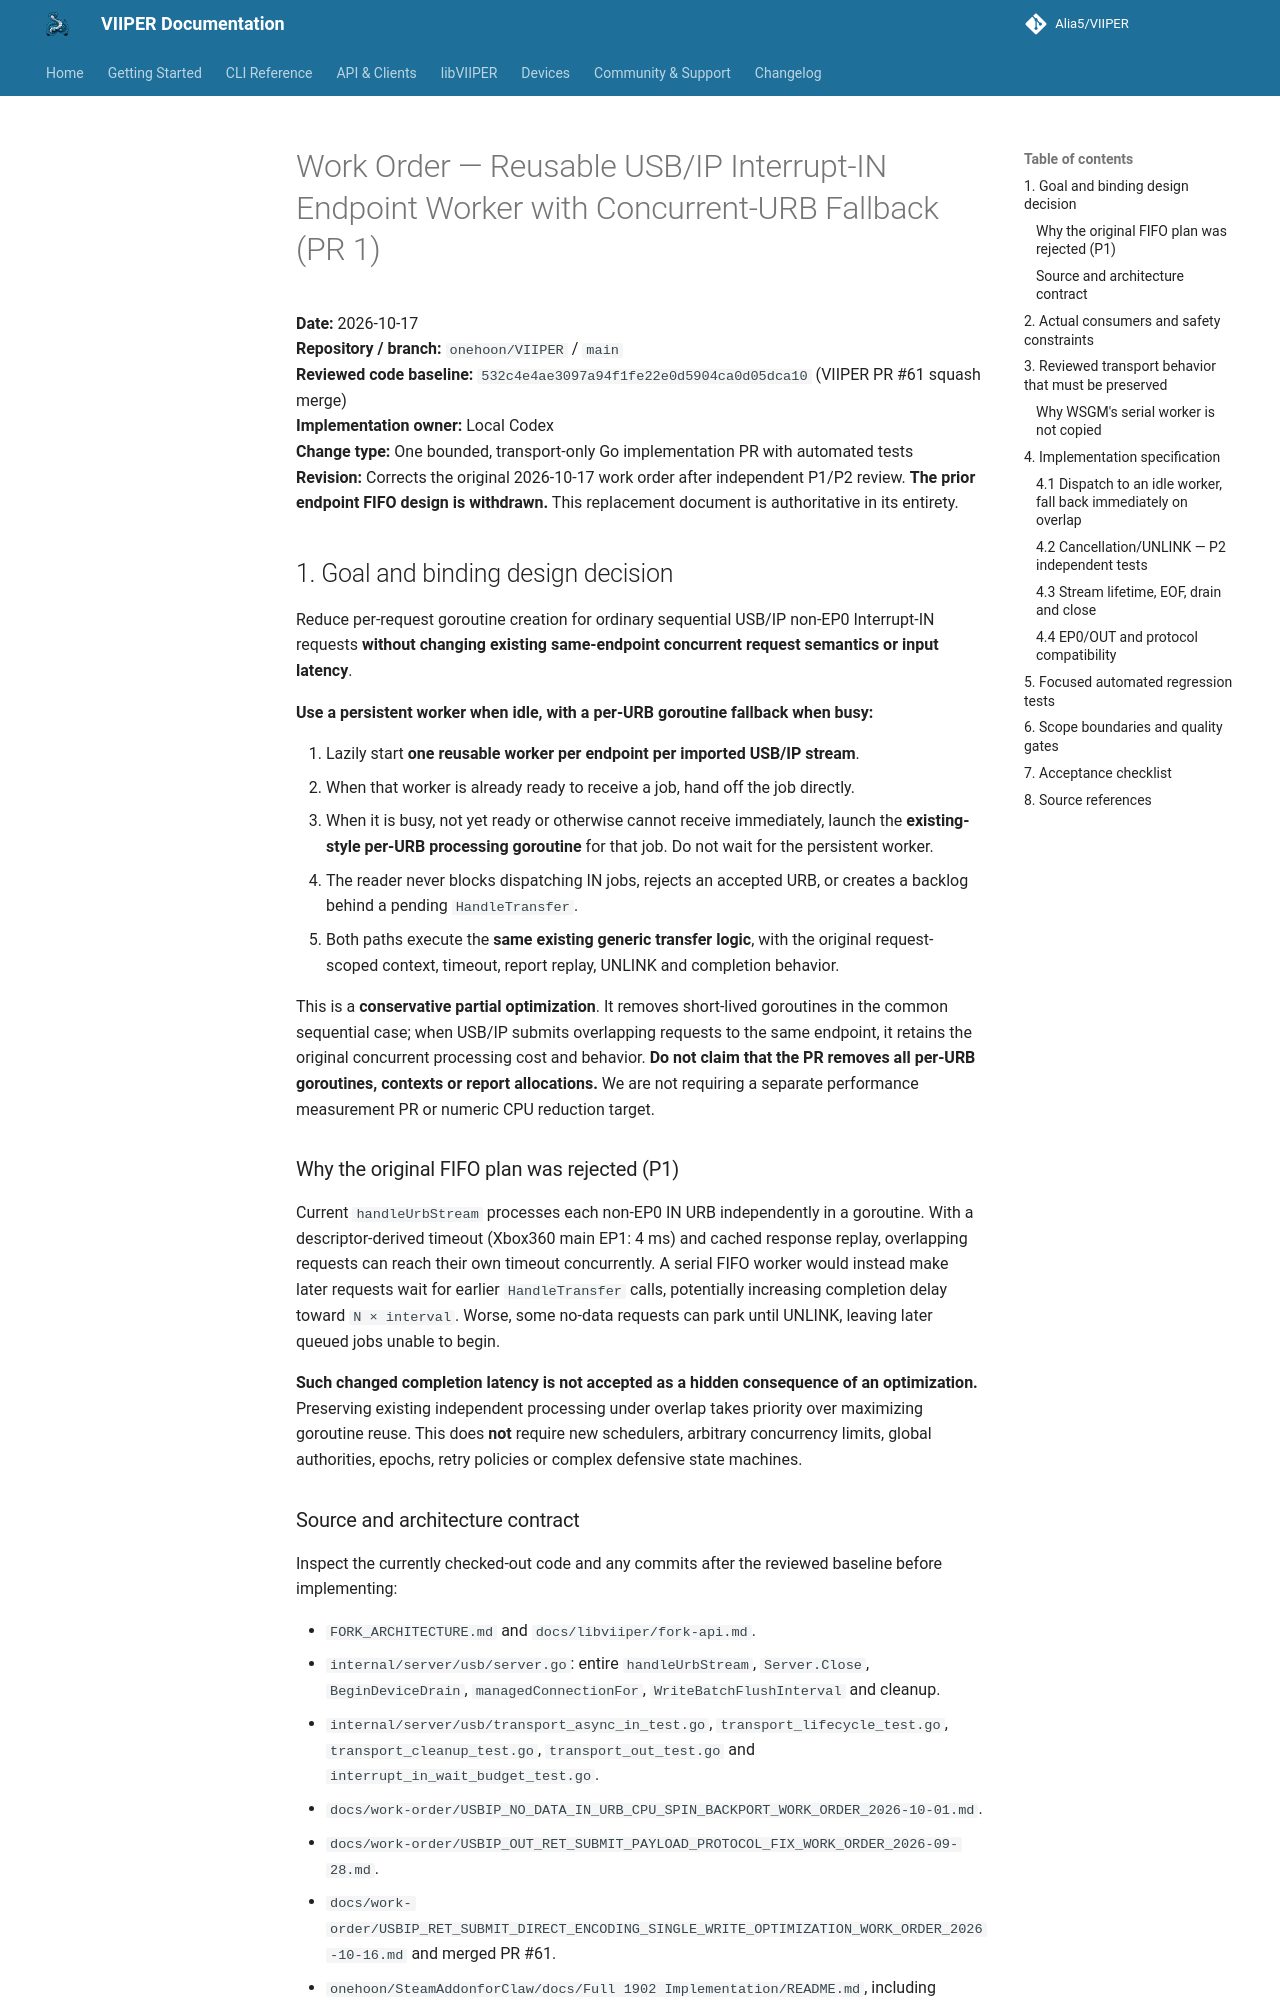

repository: onehoon/VIIPER · page: main/work-order/USBIP_PERSISTENT_INTERRUPT_IN_ENDPOINT_WORKERS_WORK_ORDER_2026-10-17/index.html · generator: mkdocs

# Work Order — Reusable USB/IP Interrupt-IN Endpoint Worker with Concurrent-URB Fallback (PR 1)

**Date:** 2026-10-17  
**Repository / branch:** `onehoon/VIIPER` / `main`  
**Reviewed code baseline:** `532c4e4ae3097a94f1fe22e0d5904ca0d05dca10` (VIIPER PR #61 squash merge)  
**Implementation owner:** Local Codex  
**Change type:** One bounded, transport-only Go implementation PR with automated tests  
**Revision:** Corrects the original 2026-10-17 work order after independent P1/P2 review. **The prior endpoint FIFO design is withdrawn.** This replacement document is authoritative in its entirety.

## 1. Goal and binding design decision

Reduce per-request goroutine creation for ordinary sequential USB/IP non-EP0 Interrupt-IN requests **without changing existing same-endpoint concurrent request semantics or input latency**.

**Use a persistent worker when idle, with a per-URB goroutine fallback when busy:**

1. Lazily start **one reusable worker per endpoint per imported USB/IP stream**.
2. When that worker is already ready to receive a job, hand off the job directly.
3. When it is busy, not yet ready or otherwise cannot receive immediately, launch the **existing-style per-URB processing goroutine** for that job. Do not wait for the persistent worker.
4. The reader never blocks dispatching IN jobs, rejects an accepted URB, or creates a backlog behind a pending `HandleTransfer`.
5. Both paths execute the **same existing generic transfer logic**, with the original request-scoped context, timeout, report replay, UNLINK and completion behavior.

This is a **conservative partial optimization**. It removes short-lived goroutines in the common sequential case; when USB/IP submits overlapping requests to the same endpoint, it retains the original concurrent processing cost and behavior. **Do not claim that the PR removes all per-URB goroutines, contexts or report allocations.** We are not requiring a separate performance measurement PR or numeric CPU reduction target.

### Why the original FIFO plan was rejected (P1)

Current `handleUrbStream` processes each non-EP0 IN URB independently in a goroutine. With a descriptor-derived timeout (Xbox360 main EP1: 4 ms) and cached response replay, overlapping requests can reach their own timeout concurrently. A serial FIFO worker would instead make later requests wait for earlier `HandleTransfer` calls, potentially increasing completion delay toward `N × interval`. Worse, some no-data requests can park until UNLINK, leaving later queued jobs unable to begin.

**Such changed completion latency is not accepted as a hidden consequence of an optimization.** Preserving existing independent processing under overlap takes priority over maximizing goroutine reuse. This does **not** require new schedulers, arbitrary concurrency limits, global authorities, epochs, retry policies or complex defensive state machines.
